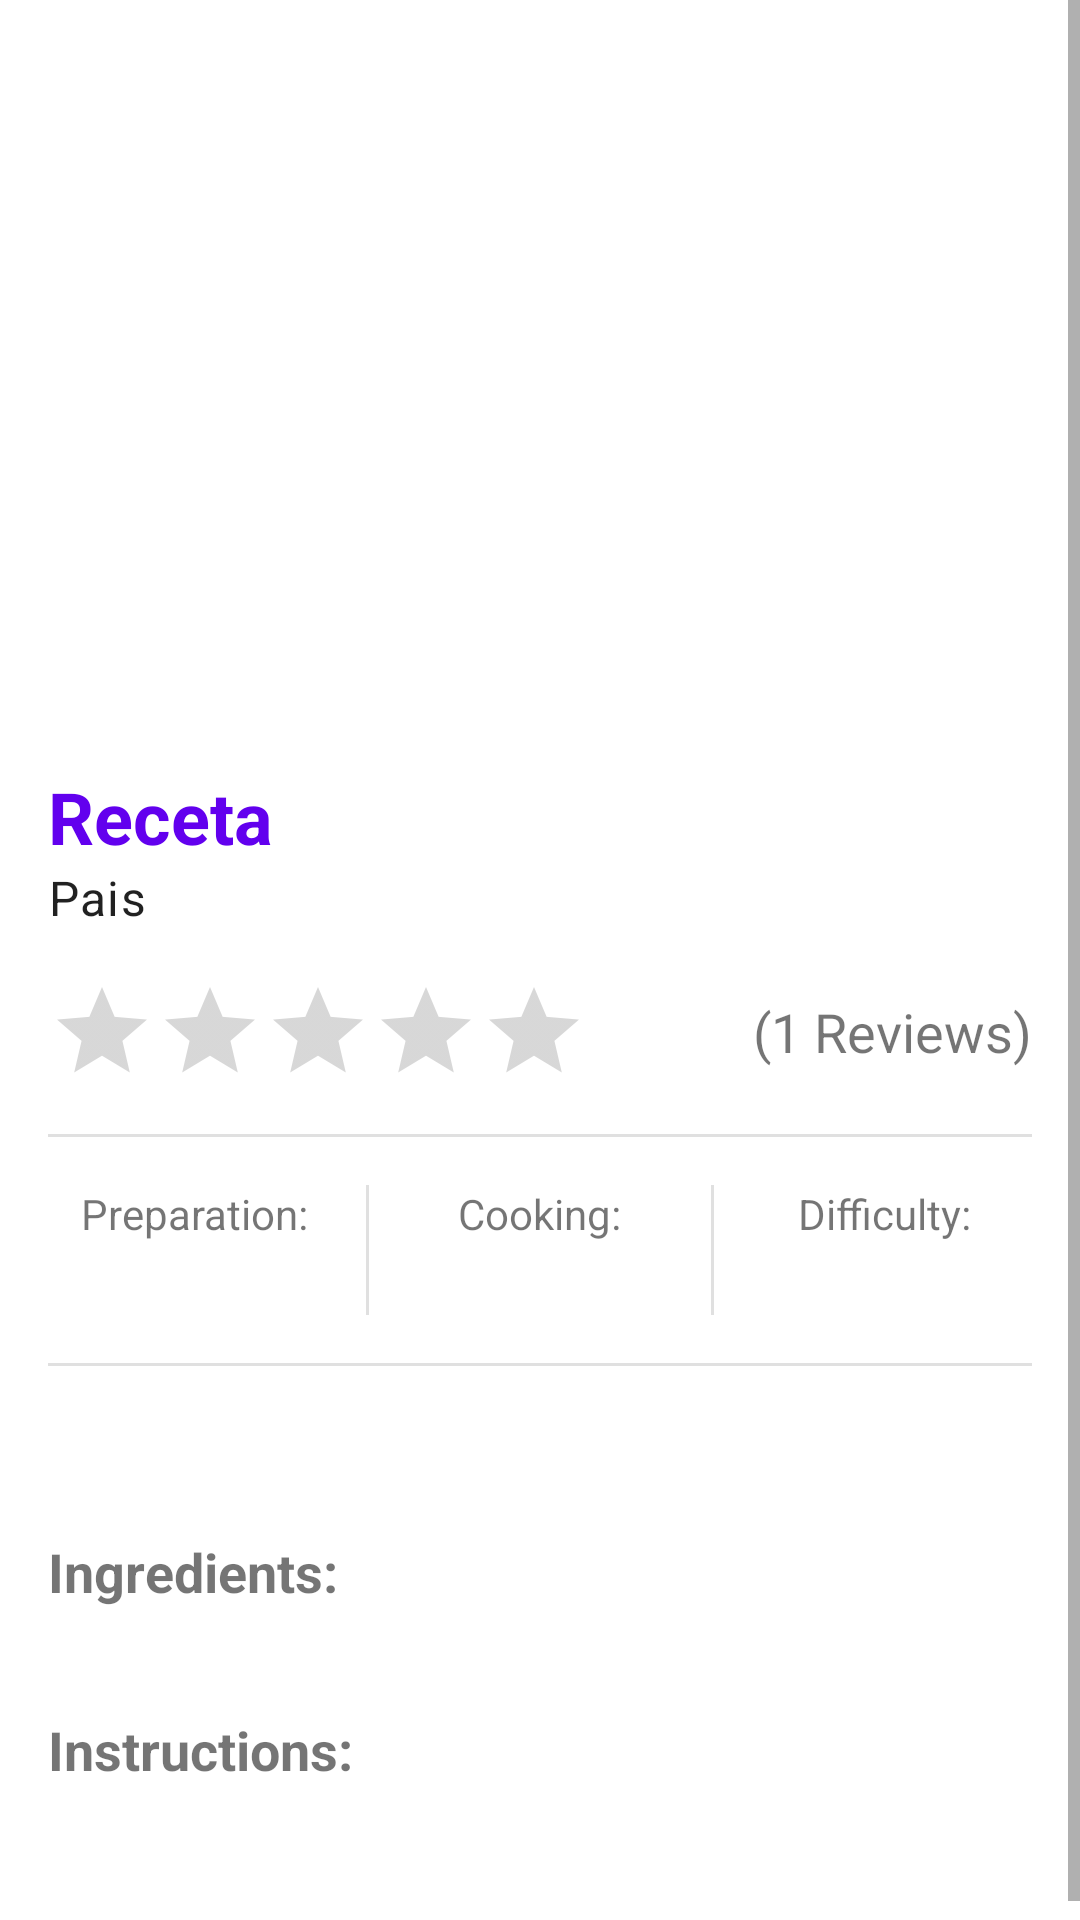

Reconstruct the res/layout file that produces this screen, plus the resources it refers to.
<!-- AndroidManifest.xml: activity theme Theme.Recipes.NoActionBar -->
<!-- res/layout/activity_detail.xml -->
<?xml version="1.0" encoding="utf-8"?>
<androidx.constraintlayout.widget.ConstraintLayout xmlns:android="http://schemas.android.com/apk/res/android"
    xmlns:app="http://schemas.android.com/apk/res-auto"
    xmlns:tools="http://schemas.android.com/tools"
    android:layout_width="match_parent"
    android:layout_height="match_parent"
    tools:context=".activities.DetailActivity">

    <ScrollView
        android:layout_width="match_parent"
        android:layout_height="match_parent"
        app:layout_constraintBottom_toBottomOf="parent"
        app:layout_constraintEnd_toEndOf="parent"
        app:layout_constraintStart_toStartOf="parent"
        app:layout_constraintTop_toTopOf="parent">

        <LinearLayout
            android:id="@+id/linearLayout"
            android:layout_width="match_parent"
            android:layout_height="wrap_content"
            android:orientation="vertical">

            <ImageView
                android:id="@+id/photoImageView"
                android:layout_width="match_parent"
                android:layout_height="240dp"
                android:scaleType="centerCrop" />

            <LinearLayout
                android:layout_width="match_parent"
                android:layout_height="wrap_content"
                android:orientation="vertical"
                android:padding="16dp">

                <TextView
                    android:id="@+id/nameTextView"
                    android:layout_width="match_parent"
                    android:layout_height="wrap_content"
                    android:text="Receta"
                    android:textAppearance="?attr/textAppearanceHeadline5"
                    android:textColor="@color/design_default_color_primary"
                    android:textStyle="bold" />

                <TextView
                    android:id="@+id/descriptionTextView"
                    android:layout_width="match_parent"
                    android:layout_height="wrap_content"
                    android:text="Pais"
                    android:textAppearance="?attr/textAppearanceBody1" />

                <LinearLayout
                    android:layout_width="match_parent"
                    android:layout_height="wrap_content"
                    android:layout_marginVertical="16dp"
                    android:gravity="center_vertical"
                    android:orientation="horizontal">

                    <RatingBar
                        android:id="@+id/ratingBar"
                        style="?android:attr/ratingBarStyleIndicator"
                        android:layout_width="wrap_content"
                        android:layout_height="wrap_content"
                        android:isIndicator="true"
                        android:progressTint="#E9D66A"
                        android:secondaryProgressTint="#E9D66A"
                        android:stepSize="0.1" />

                    <Space
                        android:layout_width="0dp"
                        android:layout_height="wrap_content"
                        android:layout_weight="1" />

                    <TextView
                        android:id="@+id/reviewsTextView"
                        android:layout_width="wrap_content"
                        android:layout_height="wrap_content"
                        android:text="(1 Reviews)"
                        android:textSize="18sp" />

                </LinearLayout>

                <com.google.android.material.divider.MaterialDivider
                    android:layout_width="match_parent"
                    android:layout_height="wrap_content" />

                <LinearLayout
                    android:layout_width="match_parent"
                    android:layout_height="wrap_content"
                    android:layout_marginVertical="16dp">

                    <LinearLayout
                        android:layout_width="0dp"
                        android:layout_height="wrap_content"
                        android:layout_weight="1"
                        android:gravity="center_horizontal"
                        android:orientation="vertical">

                        <TextView
                            android:layout_width="wrap_content"
                            android:layout_height="wrap_content"
                            android:text="Preparation:" />

                        <TextView
                            android:id="@+id/prepTimeTextView"
                            android:layout_width="wrap_content"
                            android:layout_height="wrap_content"
                            android:textSize="18sp"
                            android:textStyle="bold"
                            tools:text="15 min" />

                    </LinearLayout>

                    <com.google.android.material.divider.MaterialDivider
                        android:layout_width="1dp"
                        android:layout_height="match_parent"
                        android:layout_marginHorizontal="8dp" />

                    <LinearLayout
                        android:layout_width="0dp"
                        android:layout_height="wrap_content"
                        android:layout_weight="1"
                        android:gravity="center_horizontal"
                        android:orientation="vertical">

                        <TextView
                            android:layout_width="wrap_content"
                            android:layout_height="wrap_content"
                            android:text="Cooking:" />

                        <TextView
                            android:id="@+id/cookTimeTextView"
                            android:layout_width="wrap_content"
                            android:layout_height="wrap_content"
                            android:textSize="18sp"
                            android:textStyle="bold"
                            tools:text="30 min" />

                    </LinearLayout>

                    <com.google.android.material.divider.MaterialDivider
                        android:layout_width="1dp"
                        android:layout_height="match_parent"
                        android:layout_marginHorizontal="8dp" />

                    <LinearLayout
                        android:layout_width="0dp"
                        android:layout_height="wrap_content"
                        android:layout_weight="1"
                        android:gravity="center_horizontal"
                        android:orientation="vertical">

                        <TextView
                            android:layout_width="wrap_content"
                            android:layout_height="wrap_content"
                            android:text="Difficulty:" />

                        <TextView
                            android:id="@+id/difficultyTextView"
                            android:layout_width="wrap_content"
                            android:layout_height="wrap_content"
                            android:textSize="18sp"
                            android:textStyle="bold"
                            tools:text="Easy" />

                    </LinearLayout>

                </LinearLayout>

                <com.google.android.material.divider.MaterialDivider
                    android:layout_width="match_parent"
                    android:layout_height="wrap_content" />

                <TextView
                    android:id="@+id/servingsTextView"
                    android:layout_width="match_parent"
                    android:layout_height="wrap_content"
                    android:layout_marginTop="16dp"
                    android:textSize="18sp"
                    tools:text="Recipe for 4 servings" />

                <LinearLayout
                    android:layout_width="match_parent"
                    android:layout_height="wrap_content"
                    android:layout_marginTop="16dp"
                    android:orientation="vertical">

                    <TextView
                        android:layout_width="wrap_content"
                        android:layout_height="wrap_content"
                        android:text="Ingredients:"
                        android:textSize="18sp"
                        android:textStyle="bold" />

                    <TextView
                        android:id="@+id/ingredientsTextView"
                        android:layout_width="match_parent"
                        android:layout_height="wrap_content"
                        tools:text="Pizza dough,\nTomato sauce,\nFresh mozzarella cheese,\nFresh basil leaves,\nOlive oil,\nSalt and pepper to taste" />

                </LinearLayout>

                <LinearLayout
                    android:layout_width="match_parent"
                    android:layout_height="wrap_content"
                    android:layout_marginTop="16dp"
                    android:layout_marginBottom="16dp"
                    android:orientation="vertical">

                    <TextView
                        android:layout_width="wrap_content"
                        android:layout_height="wrap_content"
                        android:text="Instructions:"
                        android:textSize="18sp"
                        android:textStyle="bold" />

                    <TextView
                        android:id="@+id/instructionsTextView"
                        android:layout_width="match_parent"
                        android:layout_height="wrap_content"
                        tools:text="Pizza dough,\nTomato sauce,\nFresh mozzarella cheese,\nFresh basil leaves,\nOlive oil,\nSalt and pepper to taste" />

                </LinearLayout>

            </LinearLayout>
        </LinearLayout>
    </ScrollView>

    <androidx.appcompat.widget.Toolbar
        android:id="@+id/toolbar"
        android:layout_width="match_parent"
        android:layout_height="?attr/actionBarSize"
        android:background="@null"
        android:popupTheme="@style/ThemeOverlay.AppCompat.Light"
        android:theme="@style/ThemeOverlay.AppCompat.Dark.ActionBar"
        app:layout_constraintEnd_toEndOf="parent"
        app:layout_constraintStart_toStartOf="parent"
        app:layout_constraintTop_toTopOf="parent" />

</androidx.constraintlayout.widget.ConstraintLayout>
<!-- resources referenced by this layout -->
<resources>
  <style name="Theme.Recipes.NoActionBar">
          <item name="windowActionBar">false</item>
          <item name="windowNoTitle">true</item>
      </style>
</resources>
